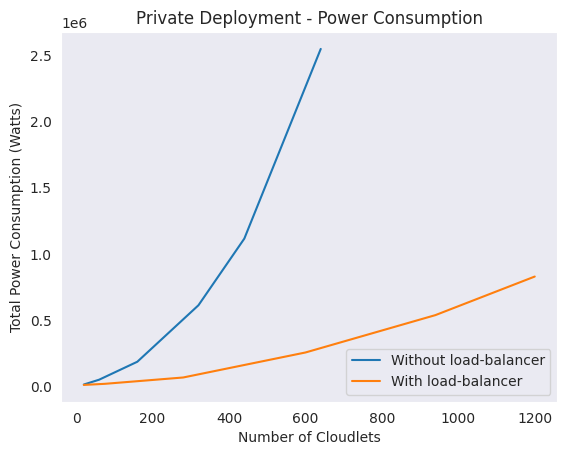

Reproduce this figure in Python.
import seaborn as sns
import numpy as np
import matplotlib.pyplot as plt

# Without load-balancer
x = np.array([20, 60, 160, 320, 440, 640])
y = np.array([15237.25, 51419.1, 186933.27 , 612980.21, 1115544.76, 2546133.48])

# With load-balancer
x1 = np.array([20, 75, 280, 600, 940, 1200])
y1 = np.array([12112.41, 20419.59, 68169.79, 256734.84, 538478.41, 829405.79])

sns.set_style("dark")
sns.lineplot(x=x, y=y, label='Without load-balancer')
sns.lineplot(x=x1, y=y1, label='With load-balancer')

plt.xlabel("Number of Cloudlets")
plt.ylabel("Total Power Consumption (Watts)")
plt.title('Private Deployment - Power Consumption')
plt.legend(loc='lower right')

plt.show()